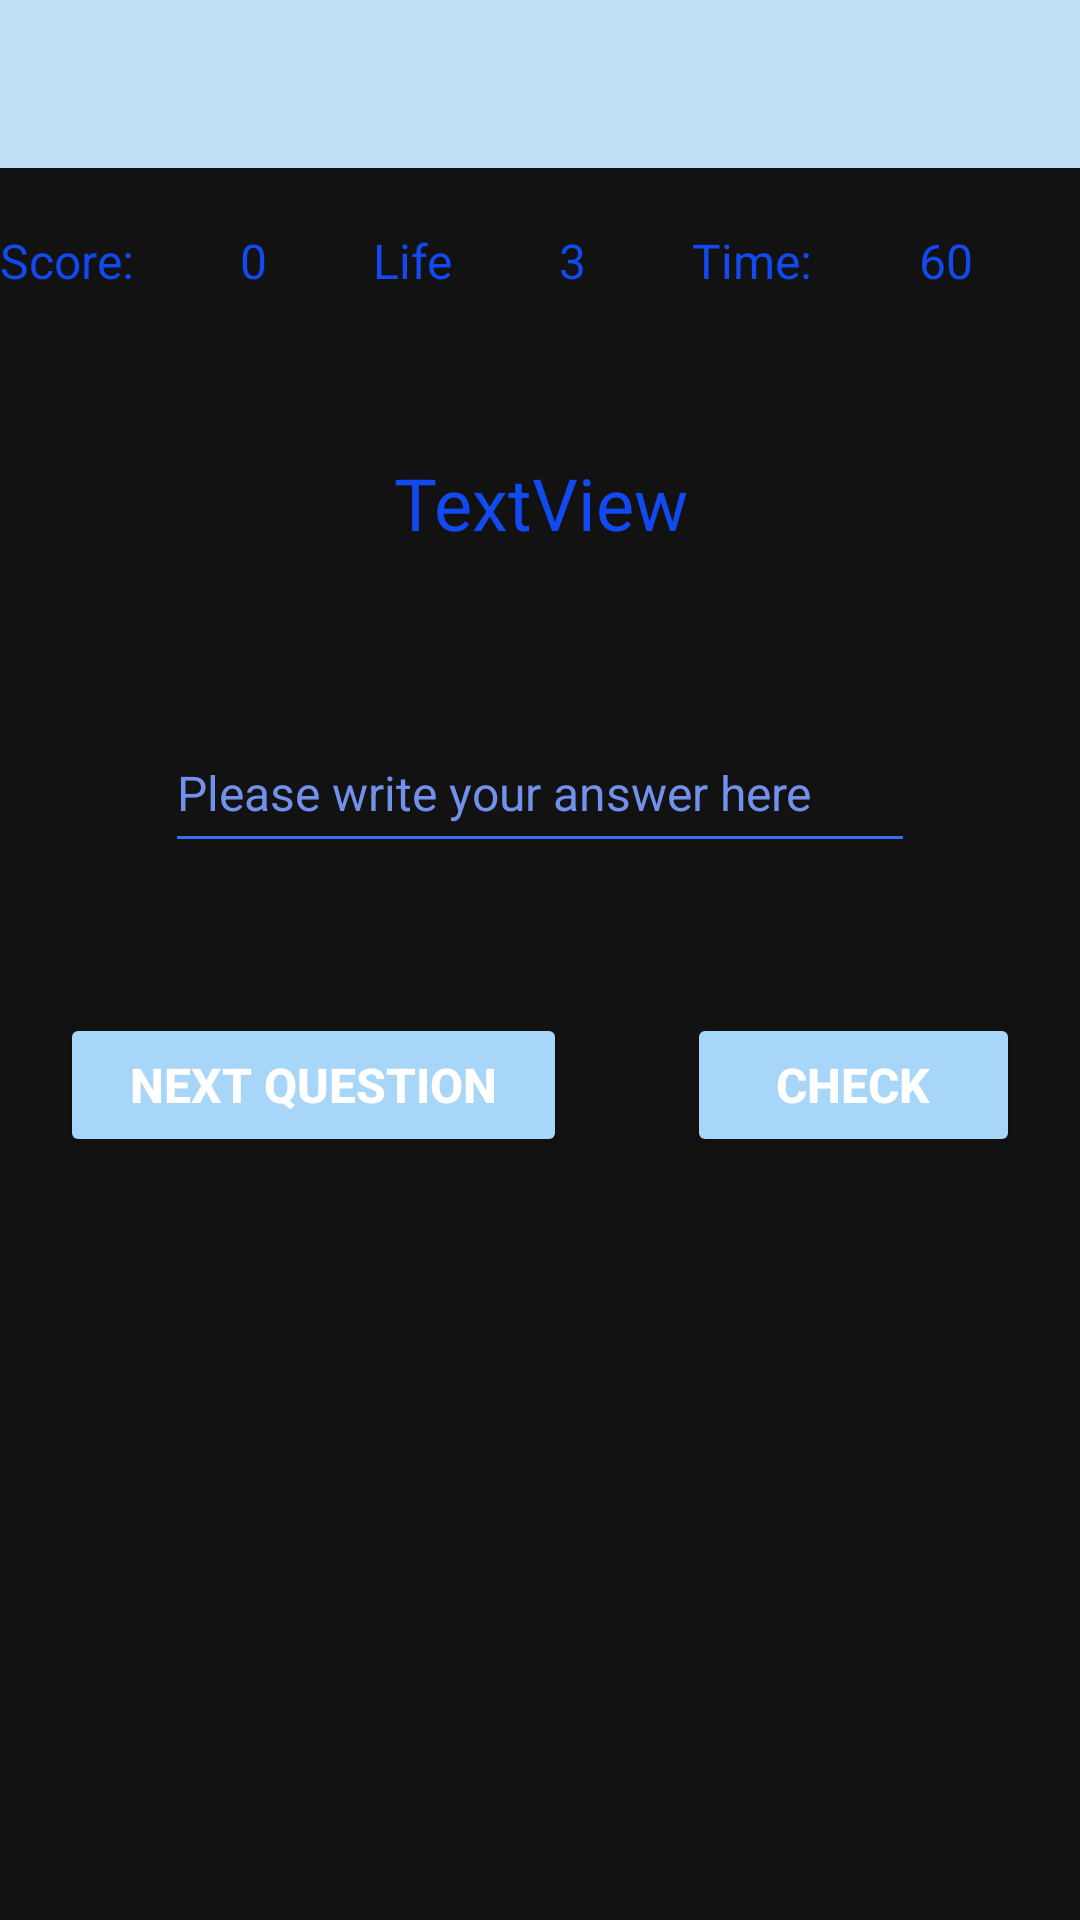

The Android layout XML behind this screen, and the referenced resources:
<!-- AndroidManifest.xml: application theme Theme.MathGame -->
<!-- res/layout/activity_game.xml -->
<?xml version="1.0" encoding="utf-8"?>
<LinearLayout xmlns:android="http://schemas.android.com/apk/res/android"
    xmlns:tools="http://schemas.android.com/tools"
    android:layout_width="match_parent"
    android:layout_height="match_parent"
    android:background="@drawable/addition"
    android:gravity="center_horizontal"
    android:orientation="vertical"
    tools:context=".Game">

    <include
        android:id="@+id/toolbar"
        layout="@layout/toolbar"/>

    <LinearLayout
        android:layout_width="match_parent"
        android:layout_height="wrap_content"
        android:orientation="horizontal"
        android:paddingTop="20dp">

        <TextView
            android:id="@+id/textView"
            android:layout_width="wrap_content"
            android:layout_height="wrap_content"
            android:layout_weight="1"
            android:text="Score:"
            android:textColor="#124AF1"
            android:textSize="16sp" />

        <TextView
            android:id="@+id/textViewScore"
            android:layout_width="wrap_content"
            android:layout_height="wrap_content"
            android:layout_weight="1"
            android:text="0"
            android:textColor="#124AF1"
            android:textSize="16sp" />

        <TextView
            android:id="@+id/textView3"
            android:layout_width="wrap_content"
            android:layout_height="wrap_content"
            android:layout_weight="1"
            android:text="Life"
            android:textColor="#124AF1"
            android:textSize="16sp" />

        <TextView
            android:id="@+id/textViewLife"
            android:layout_width="wrap_content"
            android:layout_height="wrap_content"
            android:layout_weight="1"
            android:text="3"
            android:textColor="#124AF1"
            android:textSize="16sp" />

        <TextView
            android:id="@+id/textView5"
            android:layout_width="wrap_content"
            android:layout_height="wrap_content"
            android:layout_weight="1"
            android:text="Time:"
            android:textColor="#124AF1"
            android:textSize="16sp" />

        <TextView
            android:id="@+id/textViewTime"
            android:layout_width="wrap_content"
            android:layout_height="wrap_content"
            android:layout_weight="1"
            android:text="60"
            android:textColor="#124AF1"
            android:textSize="16sp" />

    </LinearLayout>

    <TextView
        android:id="@+id/textViewQuestion"
        android:layout_width="200dp"
        android:layout_height="100dp"
        android:layout_marginTop="20dp"
        android:gravity="center"
        android:text="TextView"
        android:textColor="#124AF1"
        android:textSize="24sp" />

    <EditText
        android:id="@+id/editTextAnswer"
        android:layout_width="250dp"
        android:layout_height="50dp"
        android:layout_marginTop="20dp"
        android:ems="10"
        android:hint="Please write your answer here"
        android:textColor="#124AF1"
        android:textColorHint="#7391EC"
        android:textColorLink="#124AF1"
        android:textSize="16sp"/>


    <LinearLayout
        android:layout_width="match_parent"
        android:layout_height="match_parent"
        android:orientation="horizontal">

        <Button
            android:id="@+id/buttonNext"
            android:layout_width="wrap_content"
            android:layout_height="wrap_content"
            android:layout_marginStart="20dp"
            android:layout_marginTop="50dp"
            android:layout_marginEnd="20dp"
            android:layout_weight="1"
            android:backgroundTint="#A7D6F8"
            android:text="Next question"
            android:textSize="16sp"
            android:textStyle="bold" />

        <Button
            android:id="@+id/buttonOk"
            android:layout_width="wrap_content"
            android:layout_height="wrap_content"
            android:layout_marginStart="20dp"
            android:layout_marginTop="50dp"
            android:layout_marginEnd="20dp"
            android:layout_weight="1"
            android:backgroundTint="#A7D6F8"
            android:text="check"
            android:textSize="16sp"
            android:textStyle="bold" />

    </LinearLayout>

</LinearLayout>
<!-- res/layout/toolbar.xml (included above) -->
<?xml version="1.0" encoding="utf-8"?>
<androidx.appcompat.widget.Toolbar xmlns:android="http://schemas.android.com/apk/res/android"
    android:layout_width="match_parent"
    android:layout_height="wrap_content"
    xmlns:app="http://schemas.android.com/apk/res-auto"
    android:background="?attr/colorPrimary"
    app:titleTextColor="?attr/colorOnPrimary"
    android:elevation="5dp"
    android:theme="@style/Theme.MathGame"
    app:popupTheme="@style/BasePopupMenu">

</androidx.appcompat.widget.Toolbar>
<!-- resources referenced by this layout -->
<resources>
  <style name="BasePopupMenu" parent="Widget.AppCompat.PopupMenu">
          <item name="colorPrimary">#CFE3F1</item>
          <item name="colorPrimaryVariant">#23A6FD</item>
          <item name="colorOnPrimary">#0643F8</item>
          <item name="popupMenuBackground">?attr/colorPrimary</item>
          <item name="android:textColor">?attr/colorOnPrimary</item>
      </style>
  <style name="Theme.MathGame" parent="Theme.MaterialComponents.NoActionBar">
          
          <item name="colorPrimary">#C2E0F6</item>
          <item name="colorPrimaryVariant">#23A6FD</item>
          <item name="colorOnPrimary">#3D6BF3</item>
          
          <item name="colorSecondary">@color/teal_200</item>
          <item name="colorSecondaryVariant">@color/teal_700</item>
          <item name="colorOnSecondary">#78ED4D</item>
          
          <item name="android:statusBarColor" tools:targetApi="l">?attr/colorPrimaryVariant</item>
          <item name="actionBarTheme">?attr/colorOnPrimary</item>
          <item name="colorControlNormal">#3D6BF3</item>
          
      </style>
  <!-- not gathered from this repository: default colours our renderer supplied (Android Studio template values) -->
  <color name="teal_200">#FF03DAC5</color>
  <color name="teal_700">#FF018786</color>
</resources>
